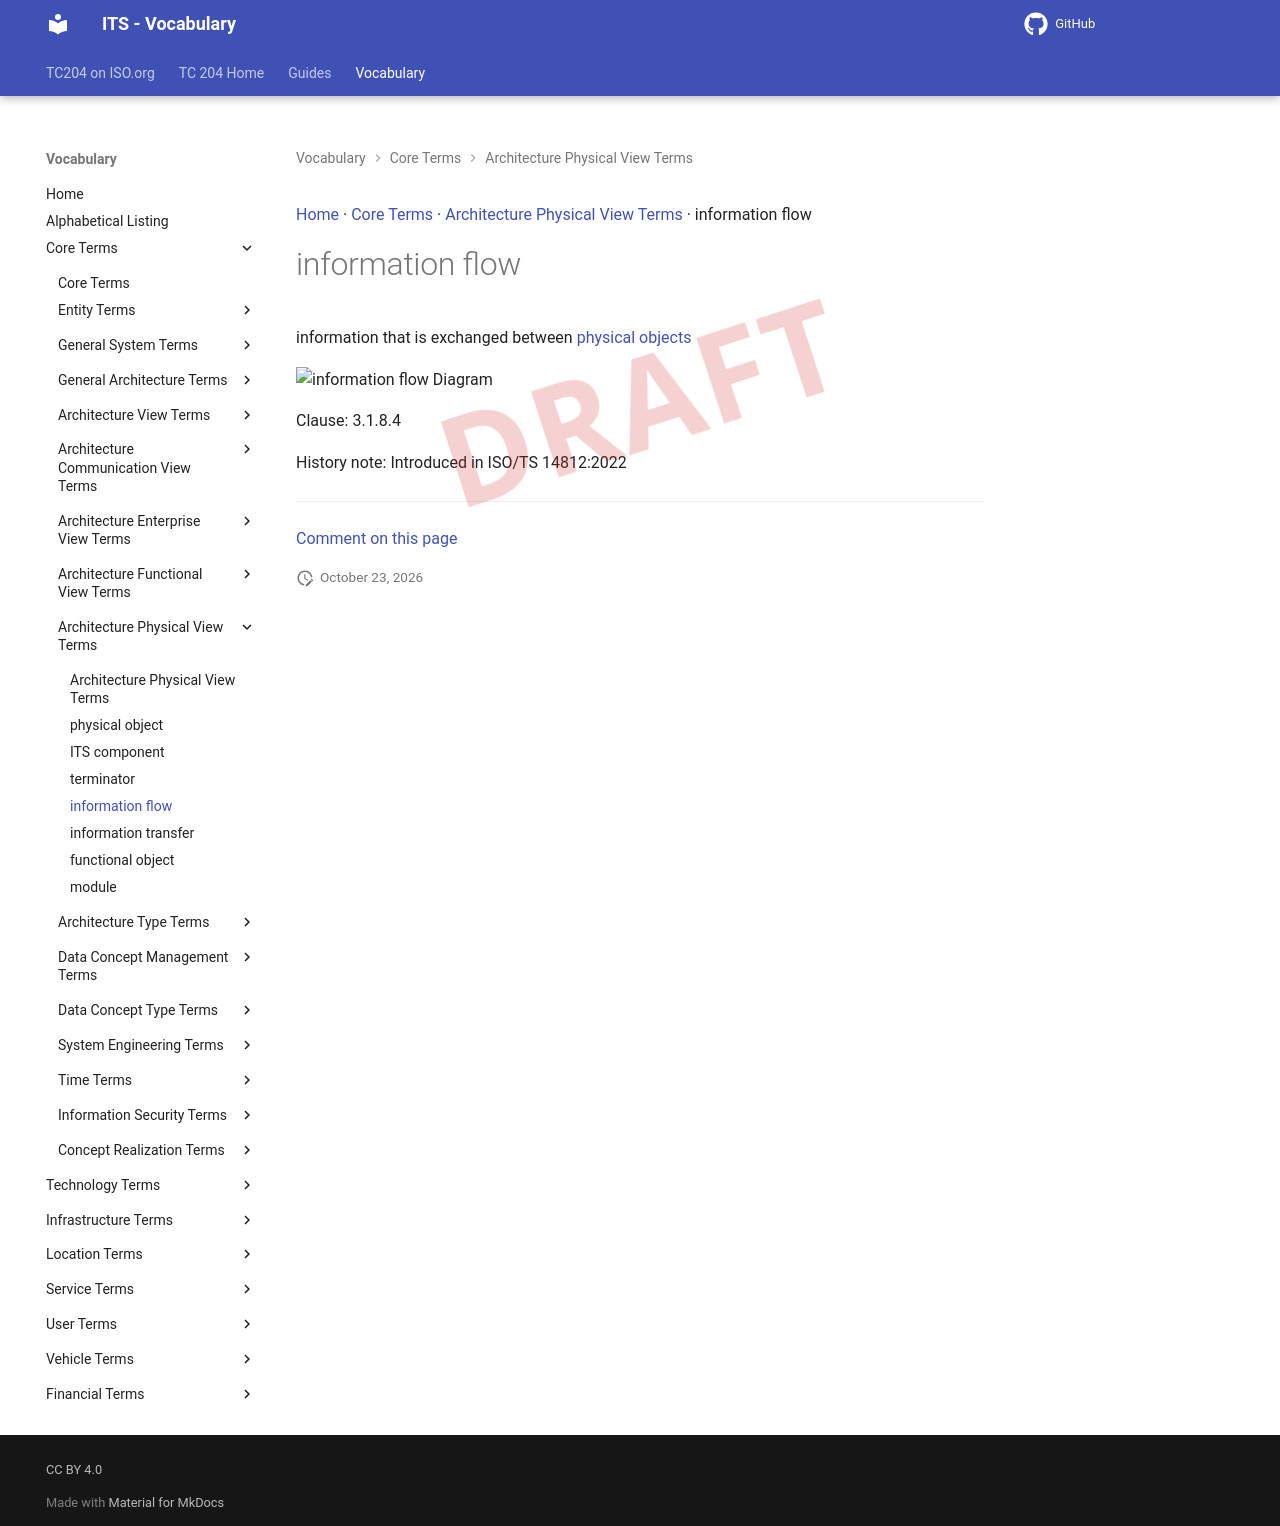

repository: ISO-TC204/iso14812 · page: v1.1.2-alpha.5/terms/information flow/index.html · generator: mkdocs

[Home](../index.md) · [Core Terms](groups/Core Terms.md) · [Architecture Physical View Terms](patterns/Architecture Physical View Terms.md) · information flow

# information flow

<div class="draft4-watermark" aria-hidden="true"></div>

information that is exchanged between [physical objects](physical object.md)

<object type="image/svg+xml" data="../../diagrams/information flow.dot.svg">
    <img alt="information flow Diagram" src="../../diagrams/information flow.dot.png" /> <!-- Fallback for non-SVG browsers -->
</object>

Clause: 3.1.8.4

History note: Introduced in ISO/TS 14812:2022


---

[Comment on this page](https://github.com/ISO-TC204/iso14812/issues/new?template=page-feedback.yml&title=%5BPage+feedback%5D+information+flow&page-title=information+flow&page-path=terms%2Finformation+flow.md)
